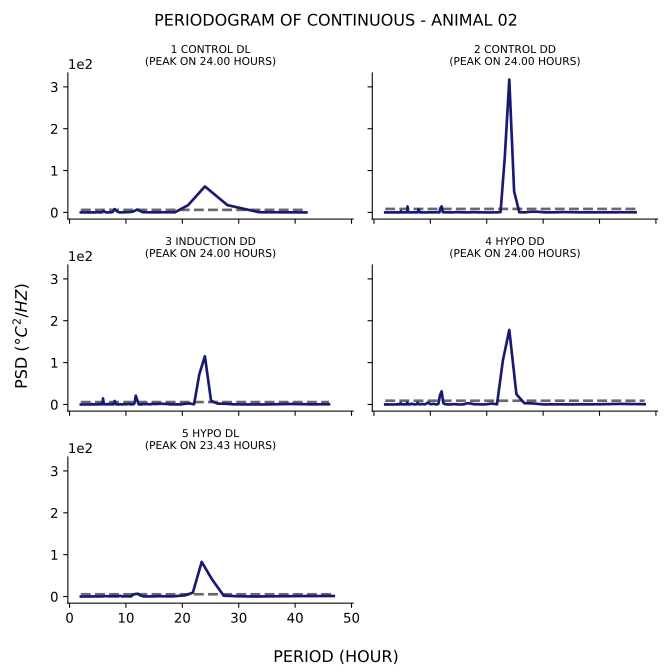

The data file committed next to this chart (first rows):
test, period, psd
1_control_dl, 42.0, 0.03702
1_control_dl, 33.6, 0.4686
1_control_dl, 28.0, 17.37
1_control_dl, 24.0, 62.04
1_control_dl, 21.0, 17.07
1_control_dl, 18.67, 0.241
1_control_dl, 16.8, 0.428
1_control_dl, 15.27, 0.1747
1_control_dl, 14.0, 0.2237
1_control_dl, 12.92, 0.6867
1_control_dl, 12.0, 6.72
1_control_dl, 11.2, 1.664
1_control_dl, 10.5, 0.6281
1_control_dl, 9.882, 0.4946
1_control_dl, 9.333, 0.1376
1_control_dl, 8.842, 0.04105
1_control_dl, 8.4, 2.53
1_control_dl, 8.0, 7.946
1_control_dl, 7.636, 1.066
1_control_dl, 7.304, 0.267
1_control_dl, 7.0, 0.09658
1_control_dl, 6.72, 0.04649
1_control_dl, 6.462, 0.0543
1_control_dl, 6.222, 1.675
1_control_dl, 6.0, 3.261
1_control_dl, 5.793, 0.345
1_control_dl, 5.6, 0.0855
1_control_dl, 5.419, 0.1301
1_control_dl, 5.25, 0.1579
1_control_dl, 5.091, 0.1793
1_control_dl, 4.941, 0.4455
1_control_dl, 4.8, 0.5369
1_control_dl, 4.667, 0.1215
1_control_dl, 4.541, 0.01414
1_control_dl, 4.421, 0.05668
1_control_dl, 4.308, 0.02359
1_control_dl, 4.2, 0.02732
1_control_dl, 4.098, 0.003793
1_control_dl, 4.0, 0.169
1_control_dl, 3.907, 0.08576
1_control_dl, 3.818, 0.01447
1_control_dl, 3.733, 0.001463
1_control_dl, 3.652, 0.003446
1_control_dl, 3.574, 0.0009121
1_control_dl, 3.5, 0.003153
1_control_dl, 3.429, 0.03238
1_control_dl, 3.36, 0.005168
1_control_dl, 3.294, 0.0023
1_control_dl, 3.231, 0.001652
1_control_dl, 3.17, 0.004096
1_control_dl, 3.111, 0.0003713
1_control_dl, 3.055, 7.587081064754464e-06
1_control_dl, 3.0, 4.519994562745091e-05
1_control_dl, 2.947, 5.953184010096377e-05
1_control_dl, 2.897, 0.000863
1_control_dl, 2.847, 0.0005951
1_control_dl, 2.8, 0.0006704
1_control_dl, 2.754, 0.0007856
1_control_dl, 2.71, 0.009703
1_control_dl, 2.667, 0.01813
... 1,009 more rows
